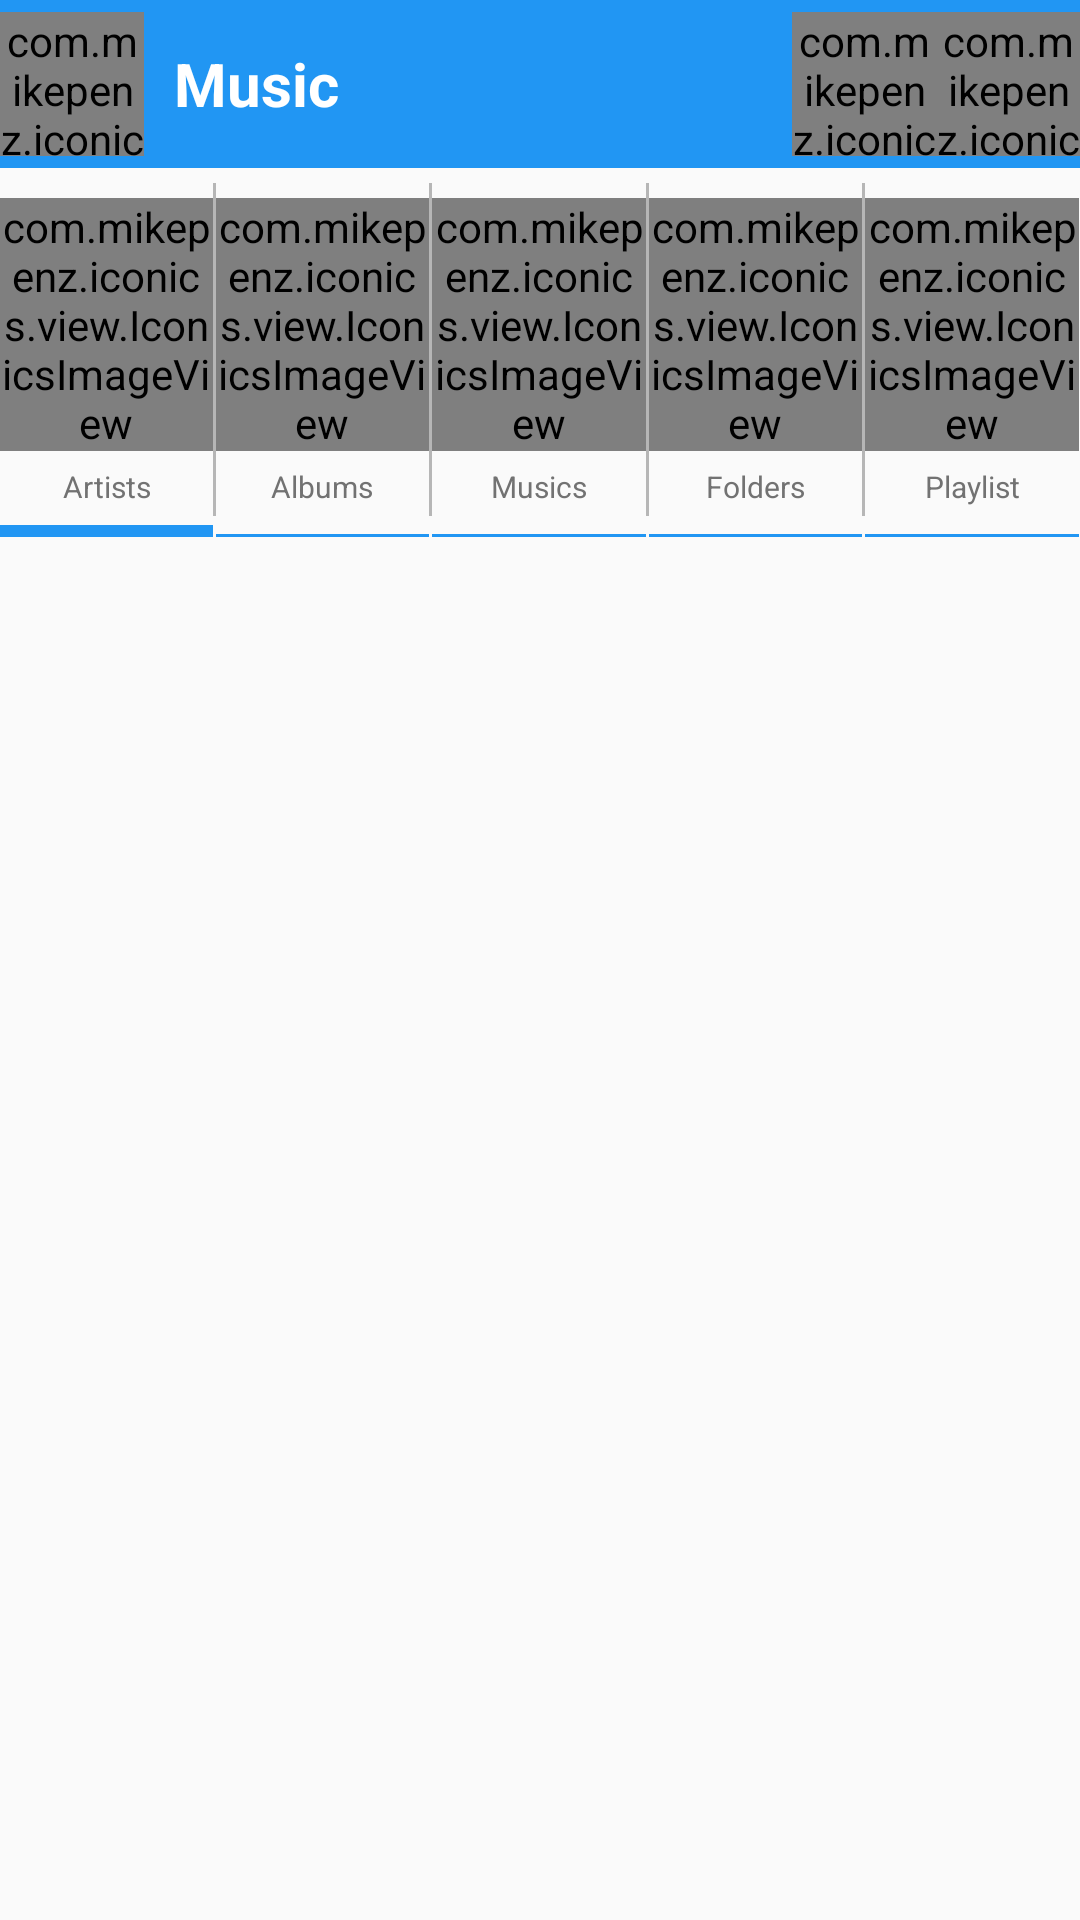

Produce the Android XML layout that renders to this screen, including the resource entries it uses.
<!-- AndroidManifest.xml: application theme AppTheme -->
<!-- res/layout/fragment_files.xml -->
<?xml version="1.0" encoding="utf-8"?>
<RelativeLayout xmlns:android="http://schemas.android.com/apk/res/android"
    xmlns:app="http://schemas.android.com/apk/res-auto"
    android:layout_width="match_parent"
    android:layout_height="match_parent">

    <android.support.v7.widget.Toolbar
        android:id="@+id/toolbar"
        style="@style/AppTheme.Toolbar">

        <include layout="@layout/toolbar_icon_drawer_open" />

        <TextView
            android:id="@+id/title"
            style="@style/AppTheme.ToolbarTitle"
            android:text="@string/fragment_files_title" />

        <EditText
            android:id="@+id/search_text"
            android:layout_width="match_parent"
            android:layout_height="wrap_content"
            android:layout_marginEnd="100dp"
            android:layout_marginRight="100dp"
            android:singleLine="true"
            android:visibility="gone" />

        <com.mikepenz.iconics.view.IconicsImageView
            style="@style/AppTheme.ToolbarIconLeft"
            app:iiv_icon="cmd-dots-vertical" />

        <com.mikepenz.iconics.view.IconicsImageView
            android:id="@+id/search_toggle"
            style="@style/AppTheme.ToolbarIconLeft"
            app:iiv_icon="cmd-magnify" />

    </android.support.v7.widget.Toolbar>

    <LinearLayout
        android:id="@+id/files_tab_container"
        android:layout_width="match_parent"
        android:layout_height="wrap_content"
        android:layout_below="@+id/toolbar"
        android:orientation="horizontal"
        android:paddingTop="5dp">

        <LinearLayout
            android:id="@+id/fragment_files_artists"
            style="@style/AppTheme.FilesTab">

            <com.mikepenz.iconics.view.IconicsImageView
                style="@style/AppTheme.FilesTabIcon"
                app:iiv_icon="cmd-account" />

            <TextView
                style="@style/AppTheme.FilesTabText"
                android:text="@string/fragment_files_artists" />
        </LinearLayout>

        <View style="@style/AppTheme.verticalDivider" />

        <LinearLayout
            android:id="@+id/fragment_files_albums"
            style="@style/AppTheme.FilesTab">

            <com.mikepenz.iconics.view.IconicsImageView
                style="@style/AppTheme.FilesTabIcon"
                app:iiv_icon="cmd-library-music" />

            <TextView
                style="@style/AppTheme.FilesTabText"
                android:text="@string/fragment_files_albums" />
        </LinearLayout>

        <View style="@style/AppTheme.verticalDivider" />

        <LinearLayout
            android:id="@+id/fragment_files_musics"
            style="@style/AppTheme.FilesTab">

            <com.mikepenz.iconics.view.IconicsImageView
                style="@style/AppTheme.FilesTabIcon"
                app:iiv_icon="cmd-music-note" />

            <TextView
                style="@style/AppTheme.FilesTabText"
                android:text="@string/fragment_files_musics" />
        </LinearLayout>

        <View style="@style/AppTheme.verticalDivider" />

        <LinearLayout
            android:id="@+id/fragment_files_folders"
            style="@style/AppTheme.FilesTab">

            <com.mikepenz.iconics.view.IconicsImageView
                style="@style/AppTheme.FilesTabIcon"
                app:iiv_icon="cmd-folder" />

            <TextView
                style="@style/AppTheme.FilesTabText"
                android:text="@string/fragment_files_folders" />
        </LinearLayout>

        <View style="@style/AppTheme.verticalDivider" />

        <LinearLayout
            android:id="@+id/fragment_files_playlist"
            style="@style/AppTheme.FilesTab">

            <com.mikepenz.iconics.view.IconicsImageView
                style="@style/AppTheme.FilesTabIcon"
                app:iiv_icon="cmd-playlist-play" />

            <TextView
                style="@style/AppTheme.FilesTabText"
                android:text="@string/fragment_files_playlist" />
        </LinearLayout>
    </LinearLayout>

    <LinearLayout
        android:id="@+id/tab_divider"
        android:layout_width="match_parent"
        android:layout_height="wrap_content"
        android:layout_below="@+id/files_tab_container"
        android:layout_marginTop="3dp"
        android:orientation="horizontal">

        <LinearLayout style="@style/AppTheme.FilesTab">

            <View
                android:id="@+id/fragment_files_artists_bot"
                android:layout_width="match_parent"
                android:layout_height="3dp"
                android:background="@color/colorPrimary" />

            <View
                android:layout_width="match_parent"
                android:layout_height="1dp"
                android:background="@color/colorPrimary" />
        </LinearLayout>

        <View
            style="@style/AppTheme.verticalDivider"
            android:background="@color/colorTransparent" />

        <LinearLayout style="@style/AppTheme.FilesTab">

            <View
                android:id="@+id/fragment_files_albums_bot"
                android:layout_width="match_parent"
                android:layout_height="3dp"
                android:background="@color/colorPrimary"
                android:visibility="invisible" />

            <View
                android:layout_width="match_parent"
                android:layout_height="1dp"
                android:background="@color/colorPrimary" />
        </LinearLayout>

        <View
            style="@style/AppTheme.verticalDivider"
            android:background="@color/colorTransparent" />

        <LinearLayout style="@style/AppTheme.FilesTab">

            <View
                android:id="@+id/fragment_files_musics_bot"
                android:layout_width="match_parent"
                android:layout_height="3dp"
                android:background="@color/colorPrimary"
                android:visibility="invisible" />

            <View
                android:layout_width="match_parent"
                android:layout_height="1dp"
                android:background="@color/colorPrimary" />
        </LinearLayout>

        <View
            style="@style/AppTheme.verticalDivider"
            android:background="@color/colorTransparent" />

        <LinearLayout style="@style/AppTheme.FilesTab">

            <View
                android:id="@+id/fragment_files_folders_bot"
                android:layout_width="match_parent"
                android:layout_height="3dp"
                android:background="@color/colorPrimary"
                android:visibility="invisible" />

            <View
                android:layout_width="match_parent"
                android:layout_height="1dp"
                android:background="@color/colorPrimary" />
        </LinearLayout>

        <View
            style="@style/AppTheme.verticalDivider"
            android:background="@color/colorTransparent" />

        <LinearLayout style="@style/AppTheme.FilesTab">

            <View
                android:id="@+id/fragment_files_playlist_bot"
                android:layout_width="match_parent"
                android:layout_height="3dp"
                android:background="@color/colorPrimary"
                android:visibility="invisible" />

            <View
                android:layout_width="match_parent"
                android:layout_height="1dp"
                android:background="@color/colorPrimary" />
        </LinearLayout>
    </LinearLayout>

    <android.support.v4.view.ViewPager
        android:id="@+id/files_pager"
        android:layout_width="match_parent"
        android:layout_height="match_parent"
        android:layout_below="@+id/tab_divider" />

</RelativeLayout>
<!-- res/layout/toolbar_icon_drawer_open.xml (included above) -->
<?xml version="1.0" encoding="utf-8"?>
<com.mikepenz.iconics.view.IconicsImageView xmlns:android="http://schemas.android.com/apk/res/android"
    xmlns:app="http://schemas.android.com/apk/res-auto"
    style="@style/AppTheme.ToolbarIcon"
    android:onClick="showDrawer"
    app:iiv_icon="cmd-menu" />
<!-- resources referenced by this layout -->
<resources>
  <color name="colorPrimary">#2196F3</color>
  <color name="colorTransparent">#00000000</color>
  <string name="fragment_files_albums">Albums</string>
  <string name="fragment_files_artists">Artists</string>
  <string name="fragment_files_folders">Folders</string>
  <string name="fragment_files_musics">Musics</string>
  <string name="fragment_files_playlist">Playlist</string>
  <string name="fragment_files_title">Music</string>
  <style name="AppTheme.FilesTab">
          <item name="android:layout_width">0dp</item>
          <item name="android:layout_height">wrap_content</item>
          <item name="android:layout_weight">.2</item>
          <item name="android:clickable">true</item>
          <item name="android:gravity">center</item>
          <item name="android:orientation">vertical</item>
      </style>
  <style name="AppTheme.FilesTabIcon">
          <item name="android:layout_marginTop">5dp</item>
          <item name="android:layout_width">match_parent</item>
          <item name="android:layout_height">wrap_content</item>
          <item name="iiv_color">@color/colorSecondaryText</item>
          <item name="iiv_size">20dp</item>
      </style>
  <style name="AppTheme.FilesTabText">
          <item name="android:layout_marginBottom">3dp</item>
          <item name="android:layout_marginTop">5dp</item>
          <item name="android:layout_width">match_parent</item>
          <item name="android:layout_height">wrap_content</item>
          <item name="android:gravity">center</item>
          <item name="android:textSize">10sp</item>
          <item name="android:textColor">@color/colorSecondaryText</item>
      </style>
  <style name="AppTheme.Toolbar">
          <item name="android:layout_width">match_parent</item>
          <item name="android:layout_height">wrap_content</item>
          <item name="android:background">@color/colorPrimary</item>
          <item name="android:minHeight">?attr/actionBarSize</item>
          <item name="contentInsetEnd">0dp</item>
          <item name="contentInsetLeft">0dp</item>
          <item name="contentInsetRight">0dp</item>
          <item name="contentInsetStart">0dp</item>
      </style>
  <style name="AppTheme.ToolbarIcon">
          <item name="android:layout_width">48dp</item>
          <item name="android:layout_height">48dp</item>
          <item name="iiv_color">@color/colorText</item>
          <item name="iiv_size">24dp</item>
          <item name="android:clickable">true</item>
      </style>
  <style name="AppTheme.ToolbarIconLeft" parent="AppTheme.ToolbarIcon">
          <item name="android:layout_gravity">end</item>
      </style>
  <style name="AppTheme.ToolbarTitle">
          <item name="android:layout_width">wrap_content</item>
          <item name="android:layout_height">wrap_content</item>
          <item name="android:layout_marginLeft">10dp</item>
          <item name="android:layout_marginStart" tools:targetApi="jelly_bean_mr1">10dp</item>
          <item name="android:textColor">@color/colorText</item>
          <item name="android:textSize">20sp</item>
          <item name="android:textStyle">bold</item>
      </style>
  <style name="AppTheme.verticalDivider">
          <item name="android:layout_width">1dp</item>
          <item name="android:layout_height">match_parent</item>
          <item name="android:background">@color/colorDivider</item>
      </style>
  <style name="AppTheme" parent="Theme.AppCompat.Light.NoActionBar">
          
          <item name="colorPrimary">@color/colorPrimary</item>
          <item name="colorPrimaryDark">@color/colorPrimaryDark</item>
          <item name="colorAccent">@color/colorAccent</item>
      </style>
  <color name="colorSecondaryText">#727272</color>
  <color name="colorText">#FFFFFF</color>
  <color name="colorDivider">#B6B6B6</color>
  <color name="colorPrimaryDark">#1976D2</color>
  <color name="colorAccent">#FF4081</color>
</resources>
